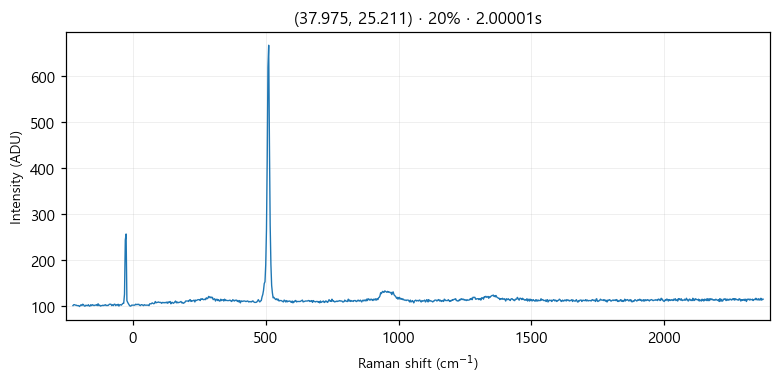

Values plotted in this chart, from the file beside it:
# laser_power_pct, 20
# exposure_time, 2
# laser_nm, 532
# mode, single
pixel_index, raman_shift_cm-1, wavelength_nm, intensity
0, -226.4, 525.7, 100.0
1, -223.3, 525.8, 102.0
2, -220.2, 525.9, 102.0
3, -217.2, 525.9, 101.0
4, -214.1, 526, 101.0
5, -211, 526.1, 100.0
6, -208, 526.2, 100.0
7, -204.9, 526.3, 100.0
8, -201.8, 526.4, 98.0
9, -198.8, 526.5, 100.0
10, -195.7, 526.5, 102.0
11, -192.7, 526.6, 100.0
12, -189.6, 526.7, 103.0
13, -186.5, 526.8, 102.0
14, -183.5, 526.9, 99.0
15, -180.4, 527, 99.0
16, -177.4, 527, 101.0
17, -174.3, 527.1, 100.0
18, -171.3, 527.2, 100.0
19, -168.2, 527.3, 102.0
20, -165.2, 527.4, 99.0
21, -162.1, 527.5, 99.0
22, -159.1, 527.6, 102.0
23, -156, 527.6, 100.0
24, -153, 527.7, 102.0
25, -150, 527.8, 101.0
26, -146.9, 527.9, 100.0
27, -143.9, 528, 101.0
28, -140.8, 528.1, 101.0
29, -137.8, 528.1, 102.0
30, -134.8, 528.2, 100.0
31, -131.7, 528.3, 104.0
32, -128.7, 528.4, 100.0
33, -125.7, 528.5, 101.0
34, -122.6, 528.6, 99.0
35, -119.6, 528.7, 100.0
36, -116.6, 528.7, 100.0
37, -113.5, 528.8, 101.0
38, -110.5, 528.9, 100.0
39, -107.5, 529, 101.0
40, -104.5, 529.1, 102.0
41, -101.4, 529.2, 100.0
42, -98.41, 529.3, 101.0
43, -95.39, 529.3, 100.0
44, -92.36, 529.4, 101.0
45, -89.35, 529.5, 103.0
46, -86.33, 529.6, 103.0
47, -83.31, 529.7, 103.0
48, -80.3, 529.8, 100.0
49, -77.28, 529.8, 102.0
50, -74.27, 529.9, 100.0
51, -71.26, 530, 103.0
52, -68.25, 530.1, 103.0
53, -65.24, 530.2, 100.0
54, -62.23, 530.3, 102.0
55, -59.22, 530.4, 101.0
... 968 more rows
